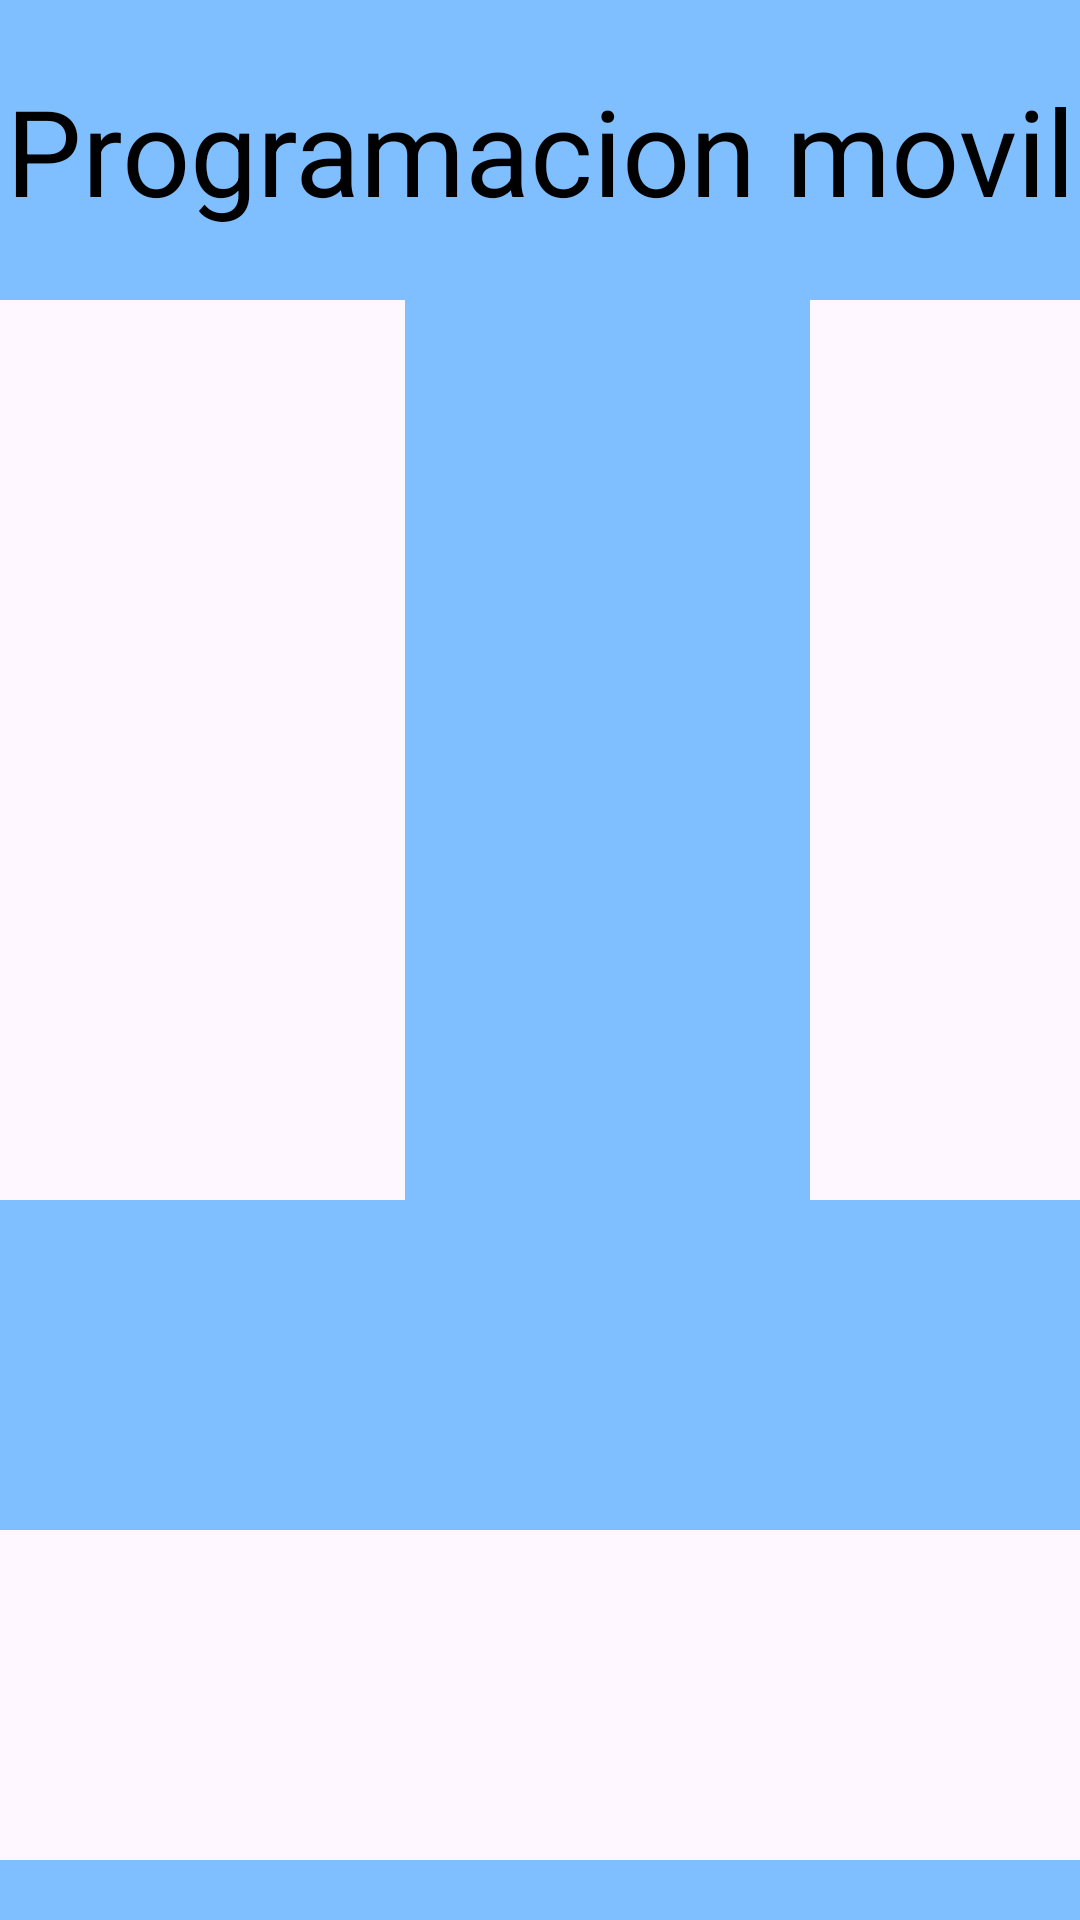

The Android layout XML behind this screen, and the referenced resources:
<!-- AndroidManifest.xml: application theme Theme.Layout_Teclado -->
<!-- res/layout/activity_linear_horizontal_vertical.xml -->
<?xml version="1.0" encoding="utf-8"?>
<androidx.constraintlayout.widget.ConstraintLayout xmlns:android="http://schemas.android.com/apk/res/android"
    xmlns:app="http://schemas.android.com/apk/res-auto"
    xmlns:tools="http://schemas.android.com/tools"
    android:layout_width="match_parent"
    android:layout_height="match_parent"
    tools:context=".Layout.LinearHOrizontalVerticalActivity">

    <TextView
        android:id="@+id/titulo"
        android:layout_width="match_parent"
        android:layout_height="100dp"
        android:text="Programacion movil"
        android:textSize="40dp"
        android:gravity="center"
        android:textColor="@color/black"
        android:background="@color/azul"
        app:layout_constraintTop_toTopOf="parent"
        app:layout_constraintStart_toStartOf="parent"
        app:layout_constraintEnd_toEndOf="parent"/>

    <LinearLayout
        android:id="@+id/lienarArriba"
        android:layout_width="match_parent"
        android:layout_height="300dp"
        app:layout_constraintTop_toBottomOf="@id/titulo"
        app:layout_constraintStart_toStartOf="parent">

        <TextView
            android:layout_width="135dp"
            android:layout_height="300dp"
            />
        <TextView
            android:layout_width="135dp"
            android:layout_height="300dp"
            android:background="@color/azul"/>
        <TextView
            android:layout_width="135dp"
            android:layout_height="300dp"
          />


    </LinearLayout>

    <LinearLayout
        android:layout_width="match_parent"
        android:layout_height="330dp"
        app:layout_constraintTop_toBottomOf="@id/lienarArriba"
        app:layout_constraintStart_toStartOf="parent"
        android:orientation="vertical">

        <TextView
            android:layout_width="match_parent"
            android:layout_height="110dp"
            android:background="@color/azul"
            />
        <TextView
            android:layout_width="match_parent"
            android:layout_height="110dp" />
        <TextView
            android:layout_width="match_parent"
            android:layout_height="110dp"
            android:background="@color/azul"
            />


    </LinearLayout>

</androidx.constraintlayout.widget.ConstraintLayout>
<!-- resources referenced by this layout -->
<resources>
  <color name="azul">#80BFFF</color>
  <color name="black">#FF000000</color>
  <style name="Theme.Layout_Teclado" parent="Base.Theme.Layout_Teclado" />
  <style name="Base.Theme.Layout_Teclado" parent="Theme.Material3.DayNight.NoActionBar">
          
          
      </style>
</resources>
